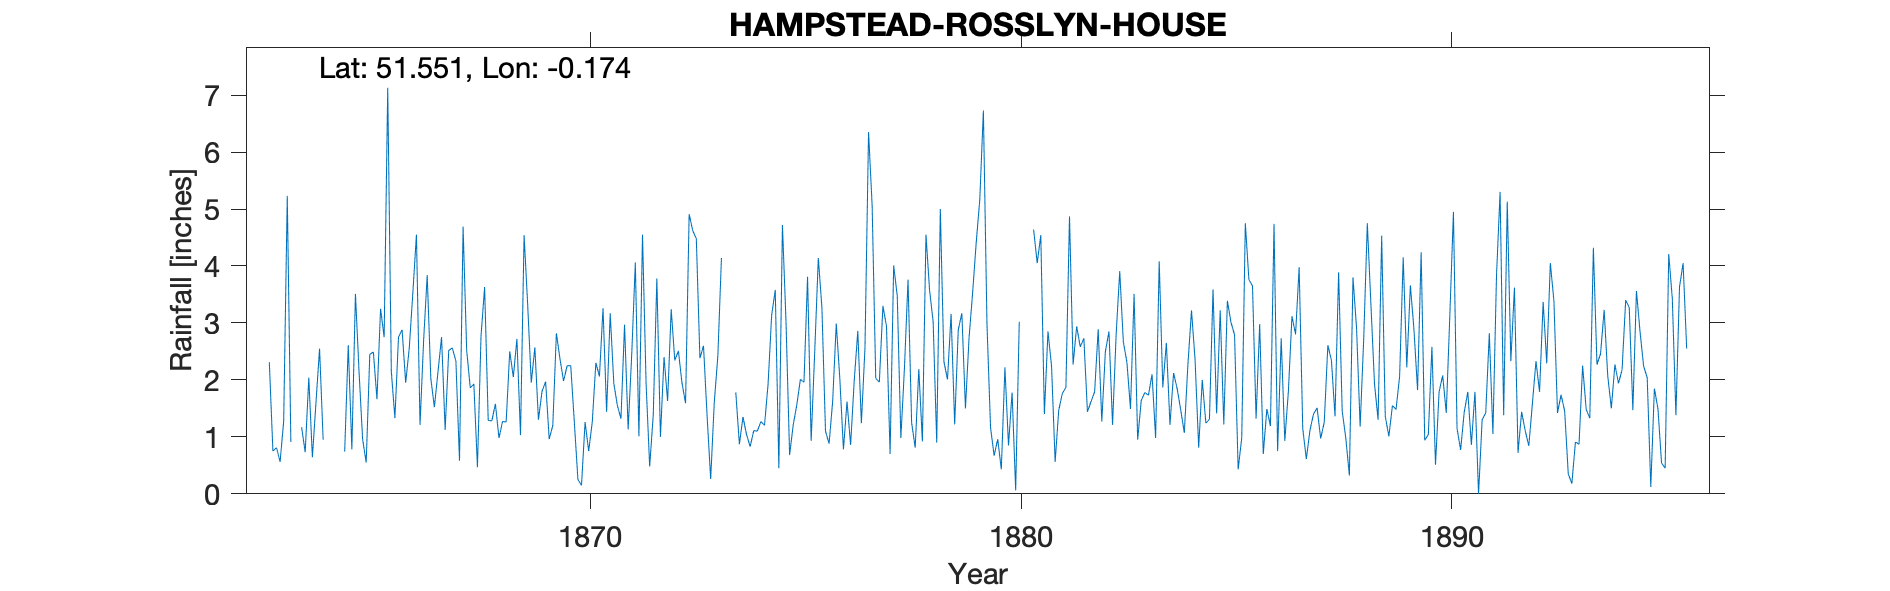

The file beside this chart, header and first rows:
HAMPSTEAD-ROSSLYN-HOUSE, , , , , , , , , , , , , , , , , , , , , , , 
Grid ref, TQ267852, Long, -0.174, Lat, 51.55, Elevation, 330, ft., , , , , , , , , , , , , , , 
Station no, RR1938, , , , , , , , , , , , , , , , , , , , , , 
, 1860, 1861, 1862, 1863, 1864, 1865, 1866, 1867, 1868, 1869, 1870, 1871, 1872, 1873, 1874, 1875, 1876, 1877, 1878, 1879, 1880, 1881, 1882
January, , , , 2.31, 0.64, 3.51, 2.75, 2.75, 3.63, 3.32, 2.25, 1.94, 3.78, 2.38, 1.35, 3.01, 0.88, 5.06, 0.81, 2.88, 0.43, 1.4, 1.44
February, , , , 0.75, 1.6, 2.15, 2.88, 1.12, 1.29, 1.95, 1.26, 1.55, 1, 2.6, 1.04, 0.68, 1.63, 2.03, 2.19, 3.17, 2.22, 2.85, 1.62
March, , , , 0.81, 2.55, 0.96, 1.95, 2.52, 1.28, 2.57, 0.25, 1.32, 2.4, 1.37, 0.83, 1.21, 2.99, 1.96, 0.92, 1.5, 0.85, 2.24, 1.79
April, , , , 0.56, 0.95, 0.55, 2.56, 2.56, 1.58, 1.3, 0.15, 2.97, 1.63, 0.26, 1.11, 1.56, 2.01, 3.3, 4.55, 2.73, 1.78, 0.56, 2.89
May, , , , 1.27, -999, 2.45, 3.53, 2.33, 0.98, 1.8, 1.26, 1.13, 3.24, 1.6, 1.1, 2.01, 0.78, 2.94, 3.58, 3.53, 0.06, 1.47, 1.27
June, , , , 5.23, -999, 2.49, 4.55, 0.58, 1.27, 1.97, 0.75, 2.45, 2.34, 2.42, 1.27, 1.96, 1.62, 0.7, 3.02, 4.41, 3.02, 1.76, 2.5
July, , , , 0.91, 0.5, 1.66, 1.21, 4.69, 1.26, 0.96, 1.26, 4.06, 2.51, 4.14, 1.2, 3.81, 0.86, 4.01, 0.9, 5.17, -999, 1.87, 2.85
August, , , , -999, -999, 3.25, 2.69, 2.52, 2.5, 1.2, 2.3, 1.01, 1.95, , 1.93, 0.93, 1.98, 3.47, 5, 6.73, -999, 4.87, 1.21
September, , , , -999, -999, 2.75, 3.84, 1.86, 2.05, 2.82, 2.06, 4.55, 1.59, , 3.14, 2.5, 2.86, 0.98, 2.32, 2.98, -999, 2.27, 2.8
October, , , , 1.17, 0.74, 7.13, 2.03, 1.93, 2.72, 2.37, 3.26, 1.94, 4.91, , 3.58, 4.14, 1.24, 2.2, 2.01, 1.16, 4.64, 2.94, 3.91
November, , , , 0.73, 2.61, 2.15, 1.52, 0.47, 1.03, 1.98, 1.44, 0.48, 4.62, 1.78, 0.45, 3.27, 2.56, 3.76, 3.16, 0.67, 4.05, 2.58, 2.67
December, , , , 2.04, 0.78, 1.33, 2.14, 2.77, 4.54, 2.25, 3.17, 1.39, 4.48, 0.87, 4.72, 1.1, 6.35, 1.25, 1.22, 0.96, 4.54, 2.73, 2.31
Total, , , , 17.03, 16.83, 30.38, 31.65, 26.1, 24.13, 24.49, 19.41, 24.79, 34.45, , 21.72, 26.18, 25.76, 31.66, 29.68, 35.89, 28.86, 27.54, 27.26
NOTES, , , , , , , , , , , , , , , , , , , , , , , 
NGR is Rosslyn House. Stated altitude ma…, , , , , , , , , , , , , , , , , , , , , , , 
Jul/Aug 1863 is a combined reading of 1.…, , , , , , , , , , , , , , , , , , , , , , , 
May/Jun 1864 combined reading of 3.91 an…, , , , , , , , , , , , , , , , , , , , , , , 
Jul to Sep 1880 had a combined total of …, , , , , , , , , , , , , , , , , , , , , , , 
